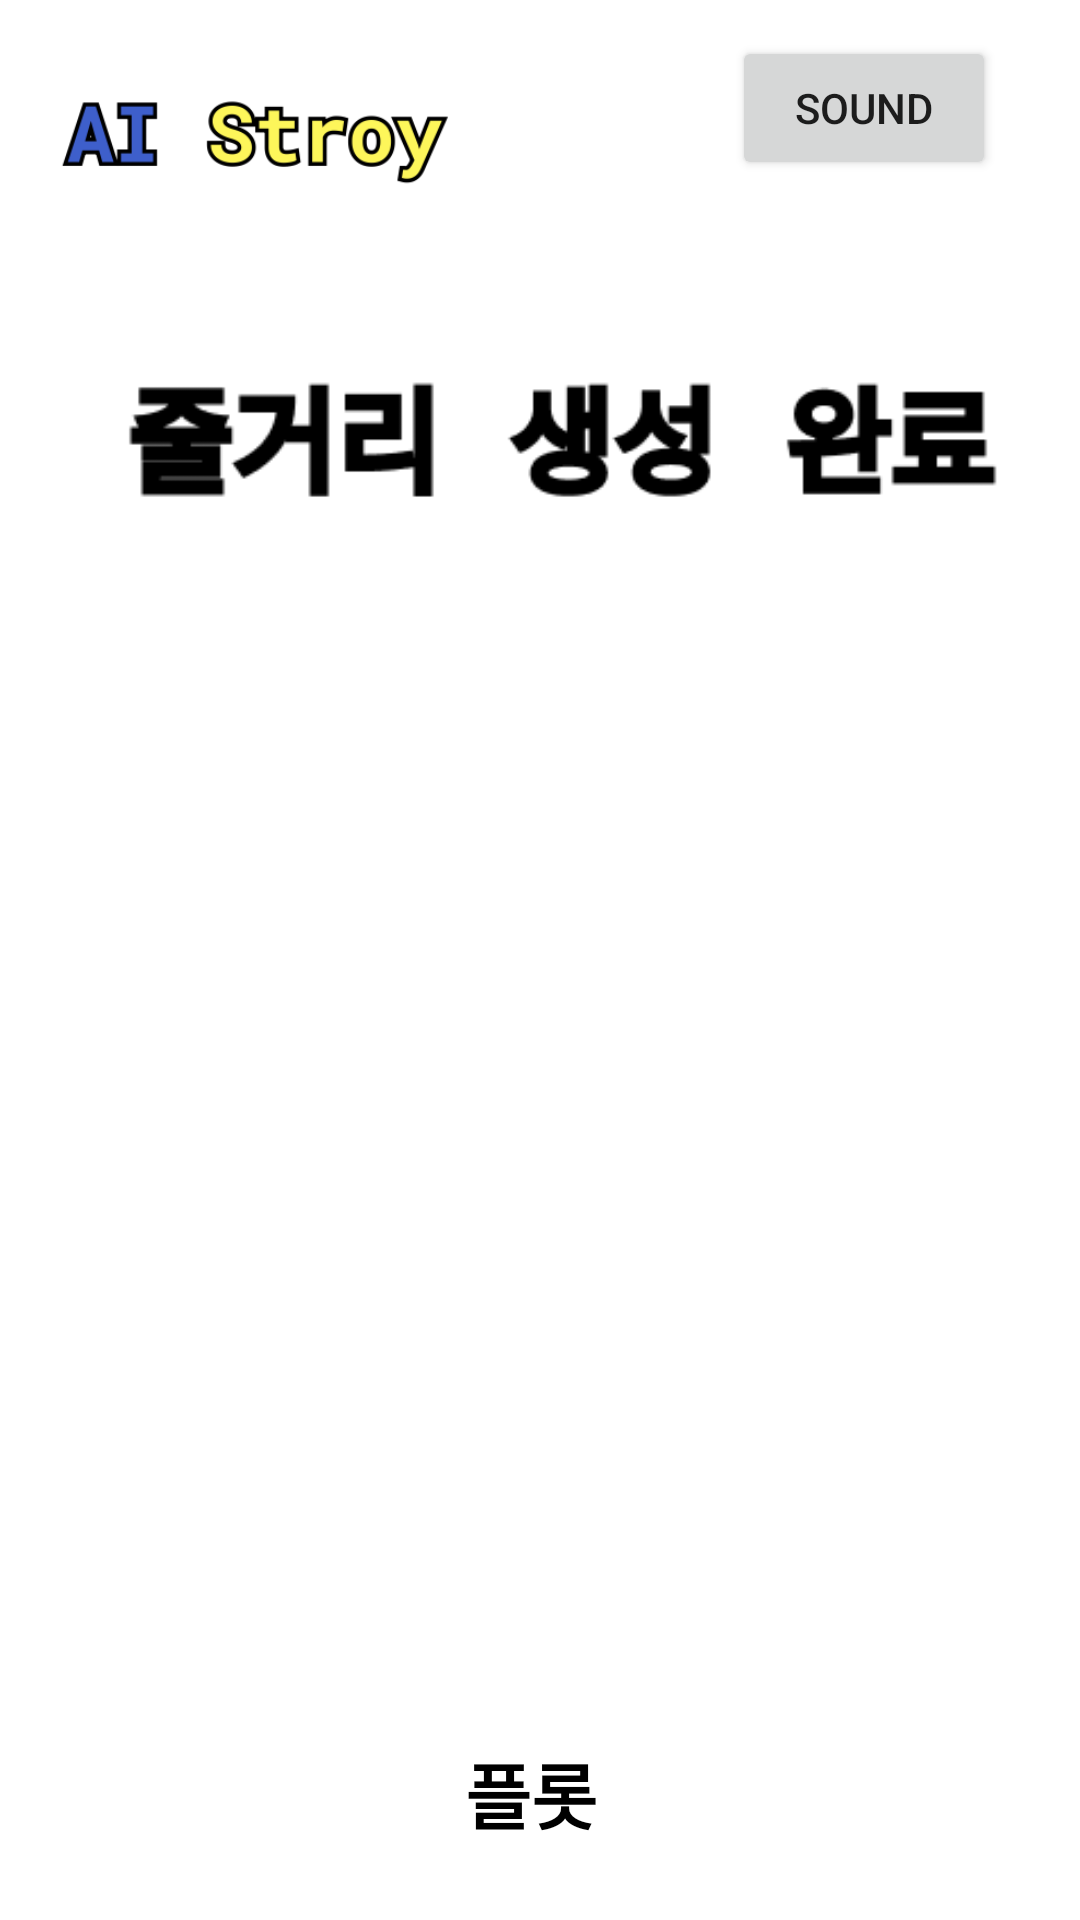

Reconstruct the res/layout file that produces this screen, plus the resources it refers to.
<!-- AndroidManifest.xml: application theme Theme.AIStory -->
<!-- res/layout/plot_create.xml -->
<?xml version="1.0" encoding="utf-8"?>
<androidx.constraintlayout.widget.ConstraintLayout
    xmlns:android="http://schemas.android.com/apk/res/android"
    xmlns:app="http://schemas.android.com/apk/res-auto"
    xmlns:tools="http://schemas.android.com/tools"
    android:layout_width="match_parent"
    android:layout_height="match_parent"
    tools:context=".MainActivity">

    
    <ImageView
        android:id="@+id/logo"
        android:layout_width="140dp"
        android:layout_height="68dp"
        android:layout_marginTop="14dp"
        android:layout_marginStart="14dp"
        app:layout_constraintStart_toStartOf="parent"
        app:layout_constraintTop_toTopOf="parent"
        app:srcCompat="@drawable/main_logo" />

    
    <ImageView
        android:id="@+id/plot_edit"
        android:layout_width="316dp"
        android:layout_height="66dp"
        android:layout_marginTop="24dp"
        app:layout_constraintEnd_toEndOf="parent"
        app:layout_constraintStart_toStartOf="parent"
        app:layout_constraintTop_toBottomOf="@id/logo"
        app:srcCompat="@drawable/plot_create" />

    
    <ViewFlipper
        android:id="@+id/viewFlipper"
        android:layout_width="0dp"
        android:layout_height="0dp"
        android:layout_marginTop="10dp"
        app:layout_constraintEnd_toEndOf="parent"
        app:layout_constraintStart_toStartOf="parent"
        app:layout_constraintTop_toBottomOf="@id/plot_edit"
        app:layout_constraintBottom_toTopOf="@id/ButtonControlLayout">

        
        <TextView
            android:id="@+id/story_output"
            android:layout_width="match_parent"
            android:layout_height="match_parent"
            android:gravity="center"
            android:padding="10dp"
            android:textSize="16sp"
            android:textColor="@android:color/black" />

        
        <ImageView
            android:id="@+id/story_image"
            android:layout_width="match_parent"
            android:layout_height="match_parent"
            android:scaleType="centerInside"
            android:src="@drawable/login" />
    </ViewFlipper>

    
    <LinearLayout
        android:id="@+id/ButtonControlLayout"
        android:layout_width="0dp"
        android:layout_height="72dp"
        android:orientation="horizontal"
        android:padding="12dp"
        app:layout_constraintStart_toStartOf="parent"
        app:layout_constraintEnd_toEndOf="parent"
        app:layout_constraintBottom_toBottomOf="parent">

        
        <ImageView
            android:id="@+id/preButton"
            android:layout_width="0dp"
            android:layout_height="50dp"
            android:layout_weight="1"
            android:src="@drawable/previous_image"
            android:contentDescription="이전 버튼" />

        
        <TextView
            android:id="@+id/plotText"
            android:layout_width="0dp"
            android:layout_height="wrap_content"
            android:layout_weight="1"
            android:gravity="center"
            android:text="플롯 "
            android:textSize="24sp"
            android:textStyle="bold"
            android:textColor="@android:color/black" />

        
        <ImageView
            android:id="@+id/nextButton"
            android:layout_width="0dp"
            android:layout_height="50dp"
            android:layout_weight="1"
            android:src="@drawable/next_image"
            android:contentDescription="다음 버튼" />
    </LinearLayout>

    <Button
        android:id="@+id/Sound_btn"
        android:layout_width="wrap_content"
        android:layout_height="wrap_content"
        android:layout_marginTop="12dp"
        android:text="sound"
        app:layout_constraintEnd_toEndOf="parent"
        app:layout_constraintHorizontal_bias="0.897"
        app:layout_constraintStart_toStartOf="parent"
        app:layout_constraintTop_toTopOf="parent" />


</androidx.constraintlayout.widget.ConstraintLayout>
<!-- resources referenced by this layout -->
<resources>
  <!-- drawable login: png bitmap (drawable, 8432 bytes) -->
  <!-- drawable main_logo: png bitmap (drawable, 17646 bytes) -->
  <!-- drawable plot_create: png bitmap (drawable, 9539 bytes) -->
  <style name="Theme.AIStory" parent="Theme.MaterialComponents.DayNight.DarkActionBar">
          
          <item name="colorPrimary">@color/purple_500</item>
          <item name="colorPrimaryVariant">@color/purple_700</item>
          <item name="colorOnPrimary">@color/white</item>
          
          <item name="colorSecondary">@color/teal_200</item>
          <item name="colorSecondaryVariant">@color/teal_700</item>
          <item name="colorOnSecondary">@color/black</item>
          
          <item name="android:statusBarColor">?attr/colorPrimaryVariant</item>
          
      </style>
  <color name="purple_500">#FF6200EE</color>
  <color name="purple_700">#FF3700B3</color>
  <color name="white">#FFFFFFFF</color>
  <color name="teal_200">#FF03DAC5</color>
  <color name="teal_700">#FF018786</color>
  <color name="black">#FF000000</color>
</resources>
